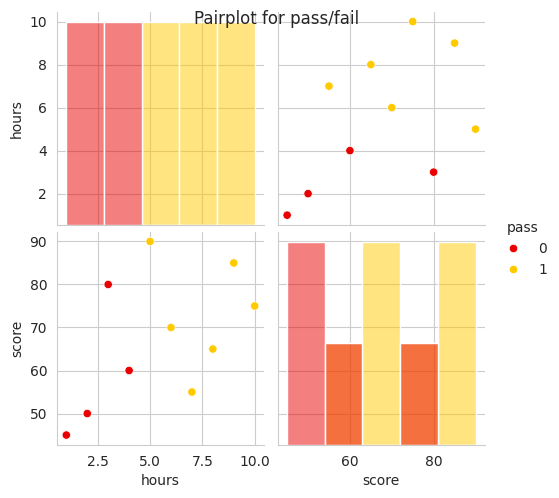

The matplotlib source for this figure:
import seaborn as sns 
import pandas as pd  
import matplotlib.pyplot as plt 

sns.set_style('whitegrid')
data = {'hours': [2,4,6,8,10,3,5,7,9,1],
        'score': [50,60,70,65,75,80,90,55,85,45],
        'pass': [0,0,1,1,1,0,1,1,1,0]}
df = pd.DataFrame(data)


sns.pairplot(df, hue = 'pass', palette = 'hot', diag_kind = 'hist')
plt.suptitle("Pairplot for pass/fail")
plt.show()